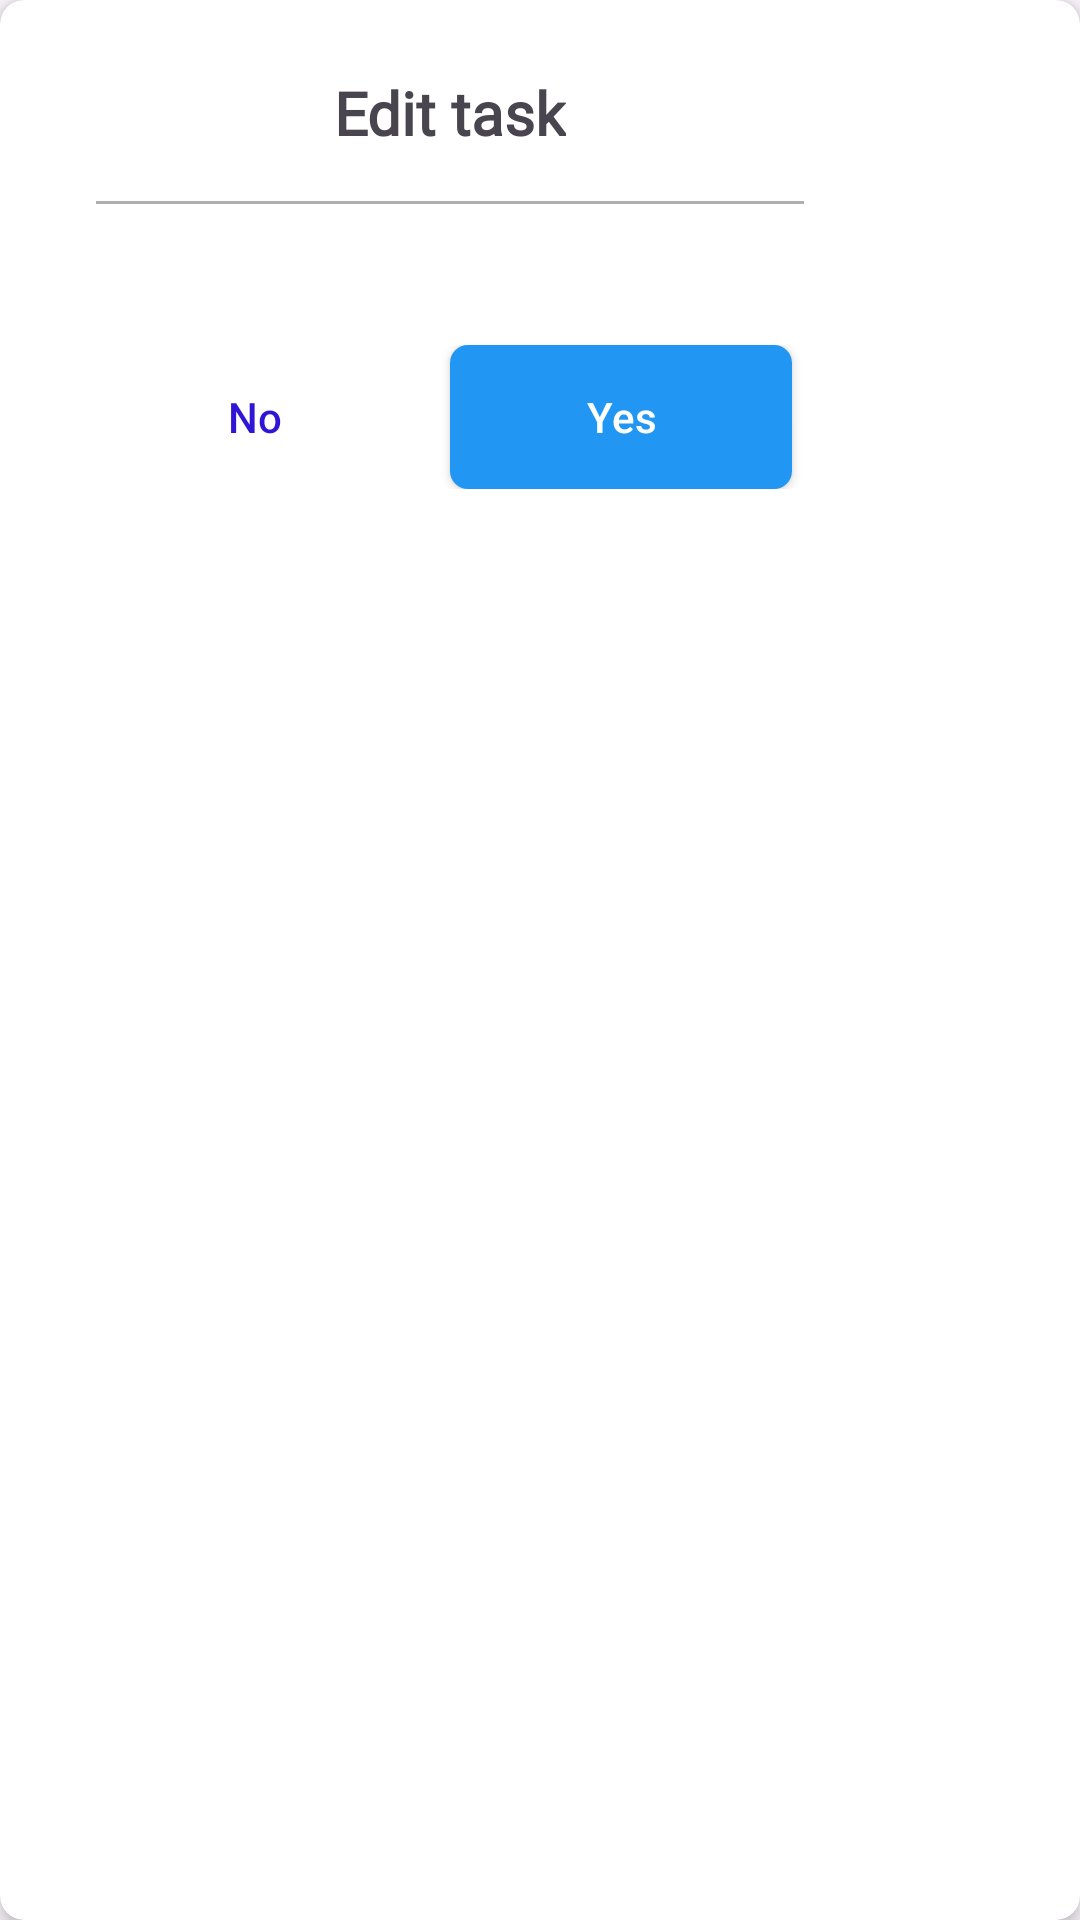

This screen was rendered from an Android layout file. Write that file and the resources it references.
<!-- AndroidManifest.xml: application theme Theme.ToDoApp -->
<!-- res/layout/dialog_edit_status_task.xml -->
<?xml version="1.0" encoding="utf-8"?>
<androidx.cardview.widget.CardView xmlns:android="http://schemas.android.com/apk/res/android"
    xmlns:app="http://schemas.android.com/apk/res-auto"
    xmlns:tools="http://schemas.android.com/tools"
    android:layout_width="300dp"
    android:layout_height="wrap_content"
    app:cardBackgroundColor="@color/white"
    app:cardCornerRadius="8dp"
    app:cardElevation="4dp">

    <LinearLayout
        android:layout_width="300dp"
        android:layout_height="wrap_content"
        android:orientation="vertical"
        android:padding="24dp">


        <TextView
            android:id="@+id/title"
            android:layout_width="wrap_content"
            android:layout_height="wrap_content"
            android:layout_gravity="center_horizontal"
            android:layout_marginBottom="8dp"
            android:fontFamily="@font/lato_bold"
            android:text="Edit task"
            android:textSize="20sp"
            android:textStyle="bold" />

        <View
            android:layout_width="wrap_content"
            android:layout_height="1dp"
            android:layout_marginHorizontal="8dp"
            android:layout_marginTop="8dp"
            android:background="@color/hintColor" />

        <TextView
            android:id="@+id/tv_message"
            android:layout_width="match_parent"
            android:layout_height="wrap_content"
            android:layout_marginTop="16dp"
            android:textAlignment="center"
            tools:text="@tools:sample/lorem[10]/random" />

        <LinearLayout
            android:layout_width="match_parent"
            android:layout_height="wrap_content"
            android:layout_marginTop="8dp"
            android:padding="4dp">

            <androidx.appcompat.widget.AppCompatButton
                android:id="@+id/btn_cancel"
                style="@style/Widget.AppCompat.Button.Borderless"
                android:layout_width="0dp"
                android:layout_height="wrap_content"
                android:layout_marginEnd="8dp"
                android:layout_weight="1"
                android:text="No"
                android:textAllCaps="false"
                android:textColor="#2F15D6" />

            <androidx.appcompat.widget.AppCompatButton
                android:id="@+id/btn_edit"
                android:layout_width="0dp"
                android:layout_height="wrap_content"
                android:layout_marginEnd="8dp"
                android:layout_weight="1"
                android:background="@drawable/bg_intro_btn_next"
                android:text="Yes"
                android:textAllCaps="false"
                android:textColor="@color/white" />
        </LinearLayout>
    </LinearLayout>

</androidx.cardview.widget.CardView>
<!-- resources referenced by this layout -->
<resources>
  <color name="hintColor">#AFAFAF</color>
  <color name="white">#FFFFFFFF</color>
  <!-- drawable bg_intro_btn_next (drawable) -->
  <?xml version="1.0" encoding="utf-8"?>
  <selector xmlns:android="http://schemas.android.com/apk/res/android">
      <item android:state_pressed="true">
          <shape android:shape="rectangle">
              <corners android:radius="6dp"/>
              <solid android:color="#EFEEF1"/>
          </shape>
      </item>
  
      <item android:state_pressed="false">
          <shape android:shape="rectangle">
              <corners android:radius="6dp"/>
              <solid android:color="#2196F3"/>
          </shape>
      </item>
  </selector>
  <style name="Theme.ToDoApp" parent="Base.Theme.ToDoApp" />
  <style name="Base.Theme.ToDoApp" parent="Theme.Material3.DayNight.NoActionBar">
          
          
          <item name="bottomSheetDialogTheme">@style/AppBottomSheetDialogTheme</item>
          <item name="android:statusBarColor">@color/blue</item>
      </style>
  <style name="AppBottomSheetDialogTheme" parent="Theme.Design.Light.BottomSheetDialog">
          <item name="bottomSheetStyle">@style/AppModalStyle</item>
      </style>
  <color name="blue">#2196F3</color>
  <style name="AppModalStyle" parent="Widget.Design.BottomSheet.Modal">
          <item name="android:background">@drawable/bg_bottom_sheet_dialog</item>
      </style>
  <!-- drawable bg_bottom_sheet_dialog (drawable) -->
  <?xml version="1.0" encoding="utf-8"?>
  <shape xmlns:android="http://schemas.android.com/apk/res/android">
      <corners
          android:topLeftRadius="18dp"
          android:topRightRadius="18dp" />
      <solid android:color="#03A9F4" />
  
      <padding
          android:bottom="10dp"
          android:left="16dp"
          android:right="16dp"
          android:top="10dp" />
  </shape>
</resources>
